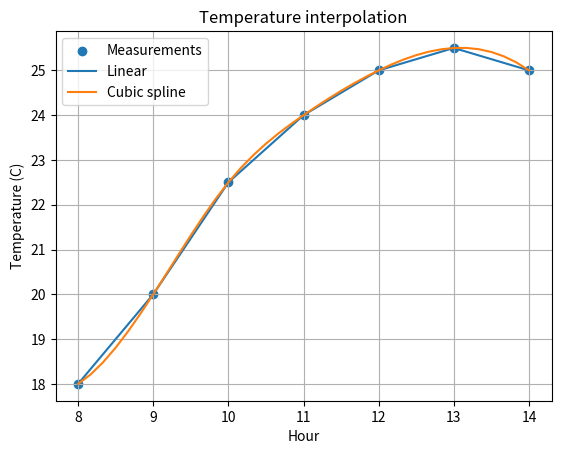

Recreate this plot in Python.
"""Source code for Task 13 – Interpolation."""

import numpy as np
from scipy.interpolate import interp1d, CubicSpline
import matplotlib.pyplot as plt

hours = np.array([8,9,10,11,12,13,14], dtype=float)
temperature = np.array([18.,20.,22.5,24.,25.,25.5,25.])
linear = interp1d(hours, temperature, kind="linear")
cubic = CubicSpline(hours, temperature)

times = np.arange(8, 14 + 1/6, 1/6)
print("Linear at 10:30:", float(linear(10.5)))
print("Cubic at 10:30:", float(cubic(10.5)))

plt.scatter(hours, temperature, label="Measurements")
plt.plot(times, linear(times), label="Linear")
plt.plot(times, cubic(times), label="Cubic spline")
plt.xlabel("Hour"); plt.ylabel("Temperature (C)")
plt.title("Temperature interpolation")
plt.legend(); plt.grid(True); plt.show()
